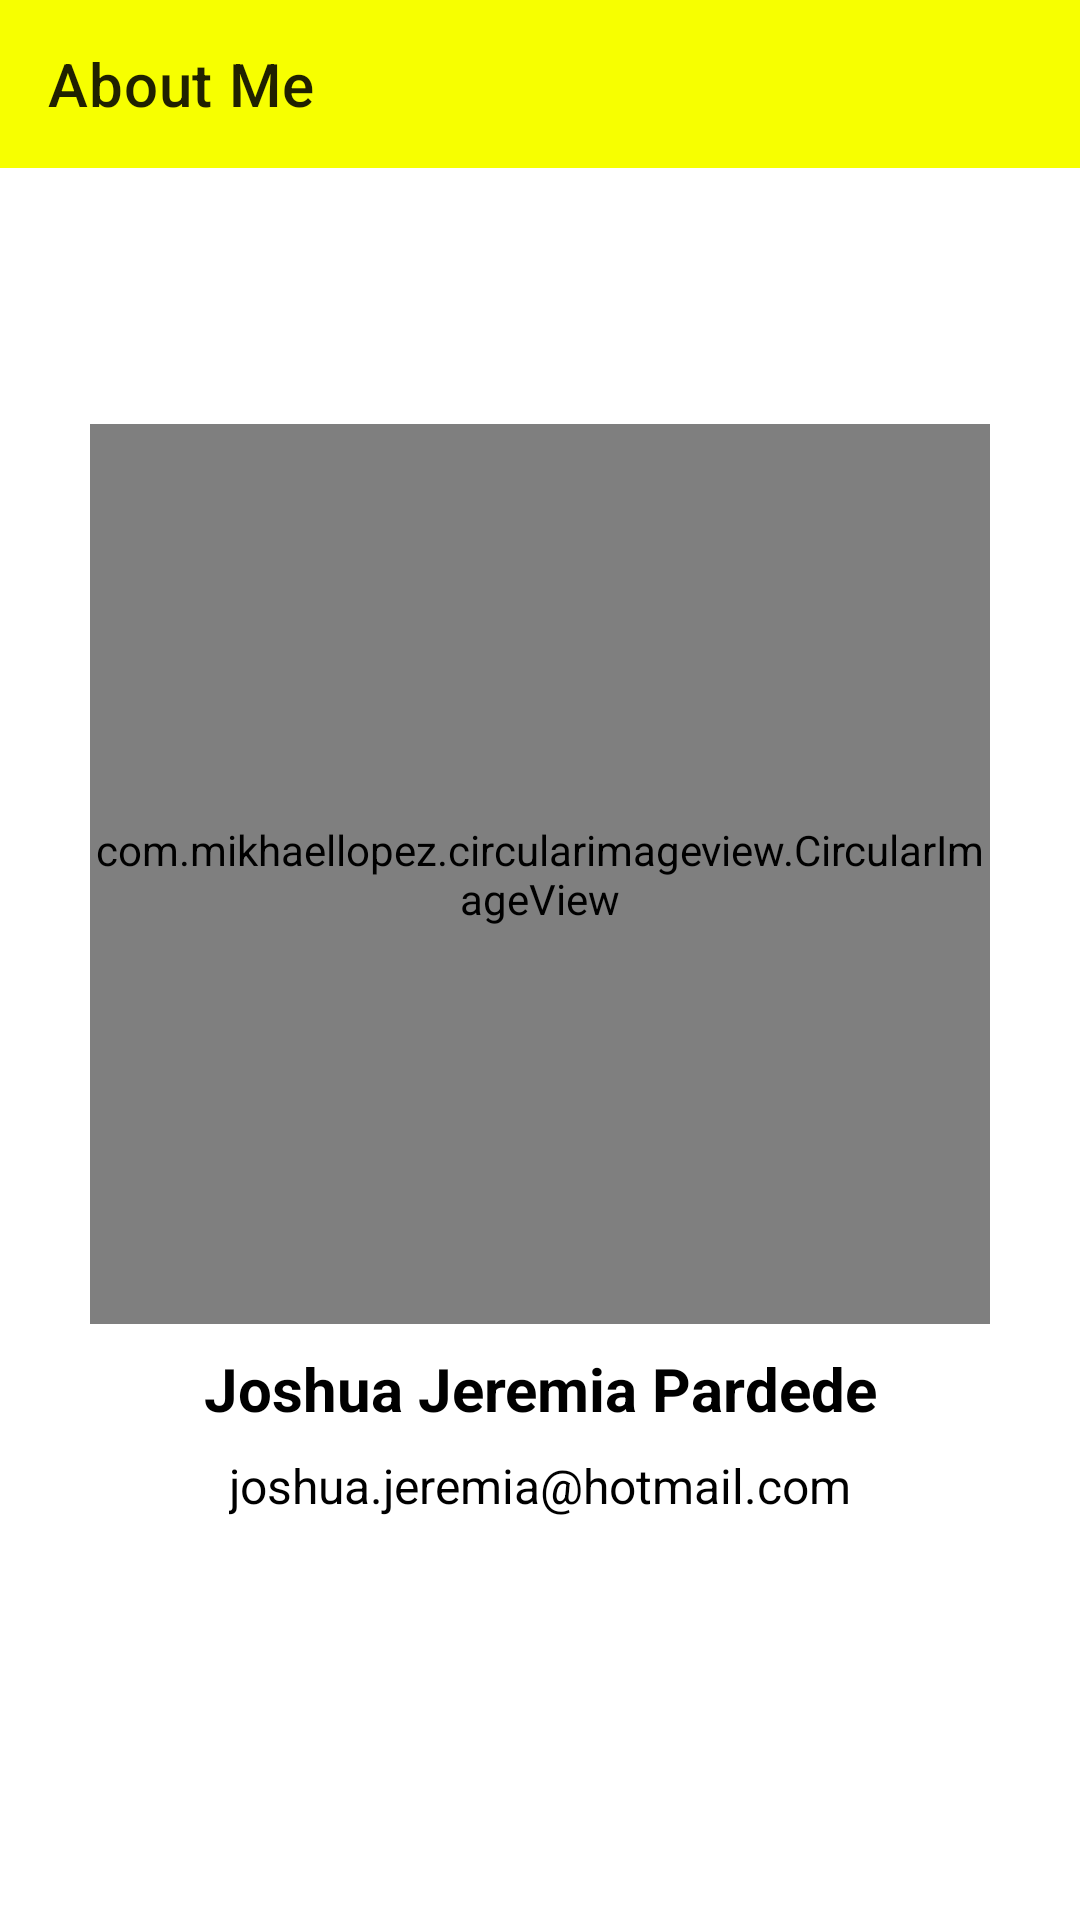

Write the Android layout XML for this screen, with the resource values it uses.
<!-- AndroidManifest.xml: activity theme AboutActivity -->
<!-- res/layout/activity_about.xml -->
<?xml version="1.0" encoding="utf-8"?>
<androidx.constraintlayout.widget.ConstraintLayout xmlns:android="http://schemas.android.com/apk/res/android"
    xmlns:app="http://schemas.android.com/apk/res-auto"
    xmlns:tools="http://schemas.android.com/tools"
    android:layout_width="match_parent"
    android:layout_height="match_parent"
    tools:context=".ui.AboutActivity">

    <com.google.android.material.appbar.AppBarLayout
        android:id="@+id/alAboutAct"
        android:layout_width="match_parent"
        android:layout_height="wrap_content"
        app:layout_constraintEnd_toEndOf="parent"
        app:layout_constraintStart_toStartOf="parent"
        app:layout_constraintTop_toTopOf="parent">

        <androidx.appcompat.widget.Toolbar
            android:id="@+id/tAboutAct"
            android:layout_width="match_parent"
            android:layout_height="wrap_content"
            app:title="About Me" />

    </com.google.android.material.appbar.AppBarLayout>

    <com.mikhaellopez.circularimageview.CircularImageView
        android:id="@+id/ivAbout"
        android:layout_width="300dp"
        android:layout_height="300dp"
        android:background="@color/white"
        android:scaleType="centerCrop"
        android:src="@drawable/myfoto"
        app:civ_border_color="@color/yellow"
        app:civ_border_width="4dp"
        app:civ_shadow="true"
        app:civ_shadow_color="@color/yellow_two"
        app:civ_shadow_radius="5dp"
        app:layout_constraintBottom_toBottomOf="parent"
        app:layout_constraintEnd_toEndOf="parent"
        app:layout_constraintStart_toStartOf="parent"
        app:layout_constraintTop_toBottomOf="@+id/alAboutAct"
        app:layout_constraintVertical_bias="0.3" />

    <TextView
        android:id="@+id/tvAboutOne"
        android:layout_width="wrap_content"
        android:layout_height="wrap_content"
        android:layout_marginTop="8dp"
        android:text="@string/joshua_jeremia_pardede"
        android:textColor="@color/black"
        android:textSize="20sp"
        android:textStyle="bold"
        app:layout_constraintEnd_toEndOf="@+id/ivAbout"
        app:layout_constraintStart_toStartOf="@+id/ivAbout"
        app:layout_constraintTop_toBottomOf="@+id/ivAbout" />

    <TextView
        android:id="@+id/tvAboutTwo"
        android:layout_width="wrap_content"
        android:layout_height="wrap_content"
        android:layout_marginTop="8dp"
        android:text="@string/joshua_jeremia_hotmail_com"
        android:textColor="@color/black"
        android:textSize="16sp"
        android:textStyle="normal"
        app:layout_constraintEnd_toEndOf="@+id/ivAbout"
        app:layout_constraintStart_toStartOf="@+id/ivAbout"
        app:layout_constraintTop_toBottomOf="@+id/tvAboutOne" />

</androidx.constraintlayout.widget.ConstraintLayout>
<!-- resources referenced by this layout -->
<resources>
  <color name="black">#FF000000</color>
  <color name="white">#FFFFFFFF</color>
  <color name="yellow">#F7FF00</color>
  <color name="yellow_two">#bfc210</color>
  <!-- drawable myfoto: jpg bitmap (drawable, 397595 bytes) -->
  <string name="joshua_jeremia_hotmail_com">joshua.jeremia@hotmail.com</string>
  <string name="joshua_jeremia_pardede">Joshua Jeremia Pardede</string>
  <style name="AboutActivity" parent="Theme.MaterialComponents.DayNight.NoActionBar">
          
          <item name="colorPrimary">@color/yellow</item>
          <item name="colorPrimaryVariant">@color/yellow_two</item> 
          
          <item name="android:statusBarColor" tools:targetApi="l">?attr/colorPrimaryVariant</item>
          
          <item name="colorControlNormal">@color/white</item>
      </style>
</resources>
